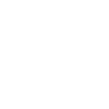
t = 0.00 s
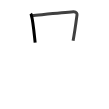
t = 1.75 s
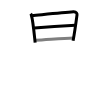
t = 3.50 s
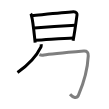
t = 5.50 s
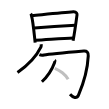
t = 7.25 s
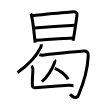
t = 9.00 s

The animated SVG that drew these frames (rendered in a browser with its animation timeline set to each time). Animation: 9 SMIL elements (animate=9); one cycle of 9.00 s.

<svg width="109px" height="109px" viewBox="0 0 px 109px" xmlns="http://www.w3.org/2000/svg" xmlns:xlink="http://www.w3.org/1999/xlink" xml:space="preserve" version="1.1"  baseProfile="full">
<path d="M30.74,13.54c0.36,0.5,0.37,0.84,0.57,1.46c1.65,5.14,2.82,18.12,3.84,27.7" style="fill:none;stroke:black;stroke-width:3;opacity:0">
  <animate attributeType="CSS" attributeName="opacity" from="0" to="1" begin="0s" dur="1s" repeatCount="0" fill="freeze" />
</path>
<path d="M31.92,15.71c11.29-1.1,31.08-3.21,41.52-3.93c3.11-0.21,3.73,1.94,3.57,3.14c-0.58,4.4-2.5,18.43-3.92,25.78" style="fill:none;stroke:black;stroke-width:3;opacity:0">
  <animate attributeType="CSS" attributeName="opacity" from="0" to="1" begin="1s" dur="1s" repeatCount="0" fill="freeze" />
</path>
<path d="M34.28,27.89c6.47-0.39,37.74-2.63,41.02-2.74" style="fill:none;stroke:black;stroke-width:3;opacity:0">
  <animate attributeType="CSS" attributeName="opacity" from="0" to="1" begin="2s" dur="1s" repeatCount="0" fill="freeze" />
</path>
<path d="M35.23,40.25c11.52-0.5,26.77-2,38.34-2.23" style="fill:none;stroke:black;stroke-width:3;opacity:0">
  <animate attributeType="CSS" attributeName="opacity" from="0" to="1" begin="3s" dur="1s" repeatCount="0" fill="freeze" />
</path>
<path d="M41.13,44.23c0.07,0.67,0.31,1.76-0.13,2.68c-3.32,6.83-10.86,16.85-23.5,25.6" style="fill:none;stroke:black;stroke-width:3;opacity:0">
  <animate attributeType="CSS" attributeName="opacity" from="0" to="1" begin="4s" dur="1s" repeatCount="0" fill="freeze" />
</path>
<path d="M39.37,54.65c1.16,0.5,2.79,0.67,4.65,0.33c1.86-0.33,35.21-3.59,39.85-3.99c2.87-0.25,4.56,1.3,4.39,4.84C87.89,63.42,86,77.5,78.48,95.1c-1.6,3.75-5.48,2.65-8.45-0.83" style="fill:none;stroke:black;stroke-width:3;opacity:0">
  <animate attributeType="CSS" attributeName="opacity" from="0" to="1" begin="5s" dur="1s" repeatCount="0" fill="freeze" />
</path>
<path d="M54.79,60.12c0.33,0.32-0.05,2.02-0.27,2.65C52.25,69,50,74.25,41.9,81.75" style="fill:none;stroke:black;stroke-width:3;opacity:0">
  <animate attributeType="CSS" attributeName="opacity" from="0" to="1" begin="6s" dur="1s" repeatCount="0" fill="freeze" />
</path>
<path d="M54.79,68.29c4.83,1.78,10.99,6.51,13.33,11" style="fill:none;stroke:black;stroke-width:3;opacity:0">
  <animate attributeType="CSS" attributeName="opacity" from="0" to="1" begin="7s" dur="1s" repeatCount="0" fill="freeze" />
</path>
<path d="M31.37,66.01c0.85,0.46,1.36,2.07,1.53,2.99c0.15,0.83-0.6,7.72-0.6,15.87c0,1.88,0.69,3.07,3.02,2.86c5.43-0.49,23.93-1.74,33.43-2.37c2.07-0.14,3.73,0.38,4.75,0.38" style="fill:none;stroke:black;stroke-width:3;opacity:0">
  <animate attributeType="CSS" attributeName="opacity" from="0" to="1" begin="8s" dur="1s" repeatCount="0" fill="freeze" />
</path>
</svg>
